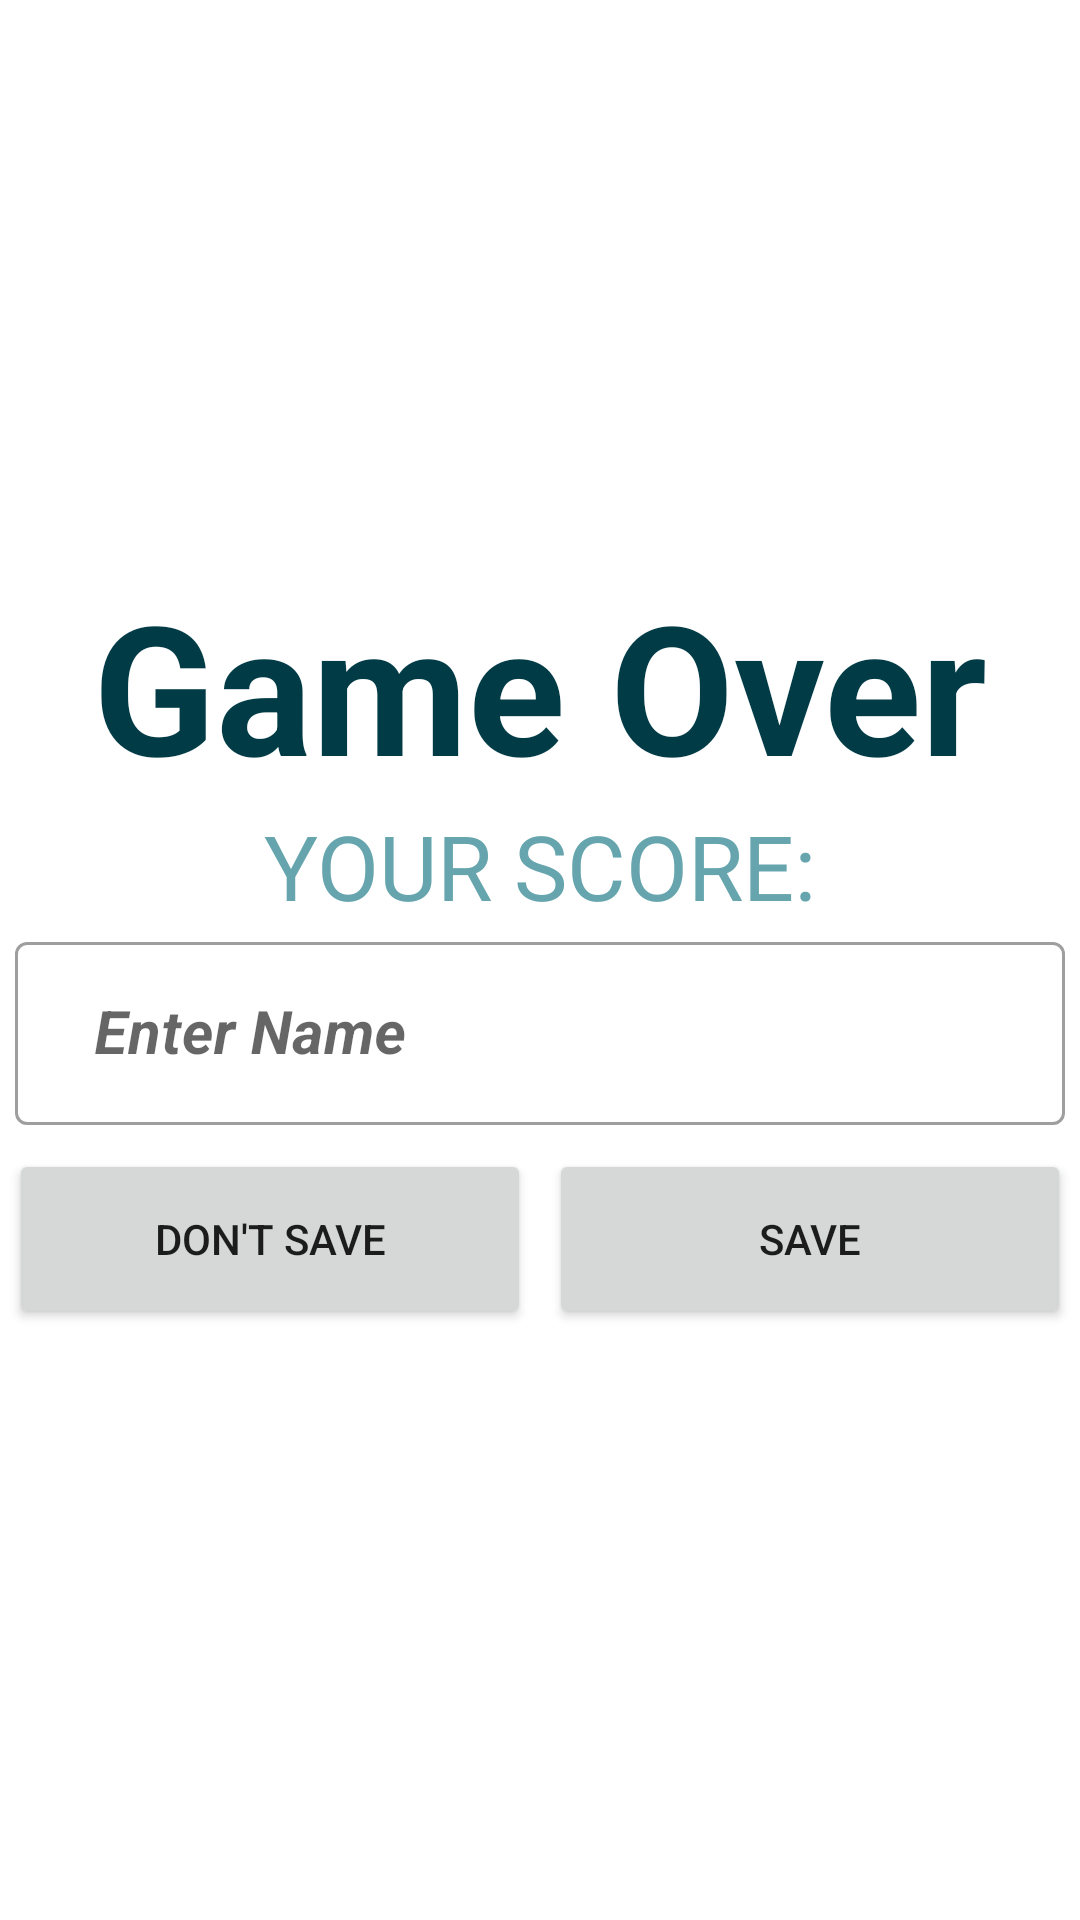

The Android layout XML behind this screen, and the referenced resources:
<!-- AndroidManifest.xml: application theme Theme.TetrisGame -->
<!-- res/layout/activity_game_over.xml -->
<?xml version="1.0" encoding="utf-8"?>
<androidx.constraintlayout.widget.ConstraintLayout xmlns:android="http://schemas.android.com/apk/res/android"
    xmlns:app="http://schemas.android.com/apk/res-auto"
    xmlns:tools="http://schemas.android.com/tools"
    android:layout_width="match_parent"
    android:layout_height="match_parent"
    tools:context=".GameOverActivity">

    <LinearLayout
        android:id="@+id/menus"
        android:layout_width="match_parent"
        android:layout_height="wrap_content"
        android:orientation="vertical"
        app:layout_constraintBottom_toBottomOf="parent"
        app:layout_constraintEnd_toEndOf="parent"
        app:layout_constraintStart_toStartOf="parent"
        app:layout_constraintTop_toTopOf="parent"
        app:layout_constraintVertical_bias="0.42000002"
        app:layout_constraintVertical_chainStyle="packed">

        <TextView
            android:id="@+id/gameover"
            android:layout_width="wrap_content"
            android:layout_height="wrap_content"
            android:layout_gravity="center"
            android:text="@string/game_over"
            android:textColor="@color/deep_aqua"
            android:textSize="60sp"
            android:textStyle="bold" />

        <TextView
            android:id="@+id/score"
            android:layout_width="wrap_content"
            android:layout_height="wrap_content"
            android:textColor="@color/wave"
            android:layout_gravity="center"
            android:text="@string/score"
            android:textSize="30sp" />


        <com.google.android.material.textfield.TextInputLayout
            android:id="@+id/name"
            style="@style/Widget.MaterialComponents.TextInputLayout.OutlinedBox"
            android:layout_width="match_parent"
            android:layout_height="wrap_content"
            android:layout_gravity="center">

            <com.google.android.material.textfield.TextInputEditText
                android:id="@+id/enter_name"
                android:layout_width="match_parent"
                android:layout_height="wrap_content"
                android:layout_margin="5dp"
                android:hint="  Enter Name"
                android:textColor="@color/deep_aqua"
                android:textSize="20sp"
                android:textStyle="bold|italic" />

        </com.google.android.material.textfield.TextInputLayout>

    </LinearLayout>

    <LinearLayout
        android:id="@+id/buttons"
        android:layout_width="match_parent"
        android:layout_height="wrap_content"
        android:orientation="horizontal"
        app:layout_constraintEnd_toEndOf="parent"
        app:layout_constraintStart_toStartOf="parent"
        app:layout_constraintTop_toBottomOf="@+id/menus"
        app:layout_constraintVertical_chainStyle="packed">

        <Button
            android:id="@+id/button_donot_save"
            android:layout_width="match_parent"
            android:layout_height="60sp"
            android:layout_margin="3dp"
            android:layout_weight="1"
            android:text="@string/donotsave"
            app:layout_constraintBottom_toBottomOf="parent"
            app:layout_constraintEnd_toEndOf="parent"
            app:layout_constraintStart_toStartOf="parent"
            app:layout_constraintTop_toBottomOf="@+id/name" />

        <Button
            android:id="@+id/button_save"
            android:layout_width="match_parent"
            android:layout_height="60sp"
            android:layout_margin="3dp"
            android:text="@string/save"
            android:layout_weight="1"
            app:layout_constraintBottom_toBottomOf="parent"
            app:layout_constraintEnd_toEndOf="parent"
            app:layout_constraintStart_toStartOf="parent"
            app:layout_constraintTop_toBottomOf="@+id/name" />

    </LinearLayout>

</androidx.constraintlayout.widget.ConstraintLayout>
<!-- resources referenced by this layout -->
<resources>
  <color name="deep_aqua">#003B46</color>
  <color name="wave">#66A5AD</color>
  <string name="donotsave">DON\'T SAVE</string>
  <string name="game_over">Game Over</string>
  <string name="save">SAVE</string>
  <string name="score">YOUR SCORE: </string>
  <style name="Theme.TetrisGame" parent="Theme.MaterialComponents.DayNight.DarkActionBar">
          
          <item name="colorPrimary">@color/deep_aqua</item>
          <item name="colorPrimaryVariant">@color/ocean</item>
          <item name="colorOnPrimary">@color/wave</item>
          
          <item name="colorSecondary">@color/teal_200</item>
          <item name="colorSecondaryVariant">@color/teal_700</item>
          <item name="colorOnSecondary">@color/black</item>
          
          <item name="android:statusBarColor" tools:targetApi="l">?attr/colorPrimaryVariant</item>
          
      </style>
  <color name="ocean">#07575B</color>
  <color name="teal_200">#FF03DAC5</color>
  <color name="teal_700">#FF018786</color>
  <color name="black">#FF000000</color>
</resources>
